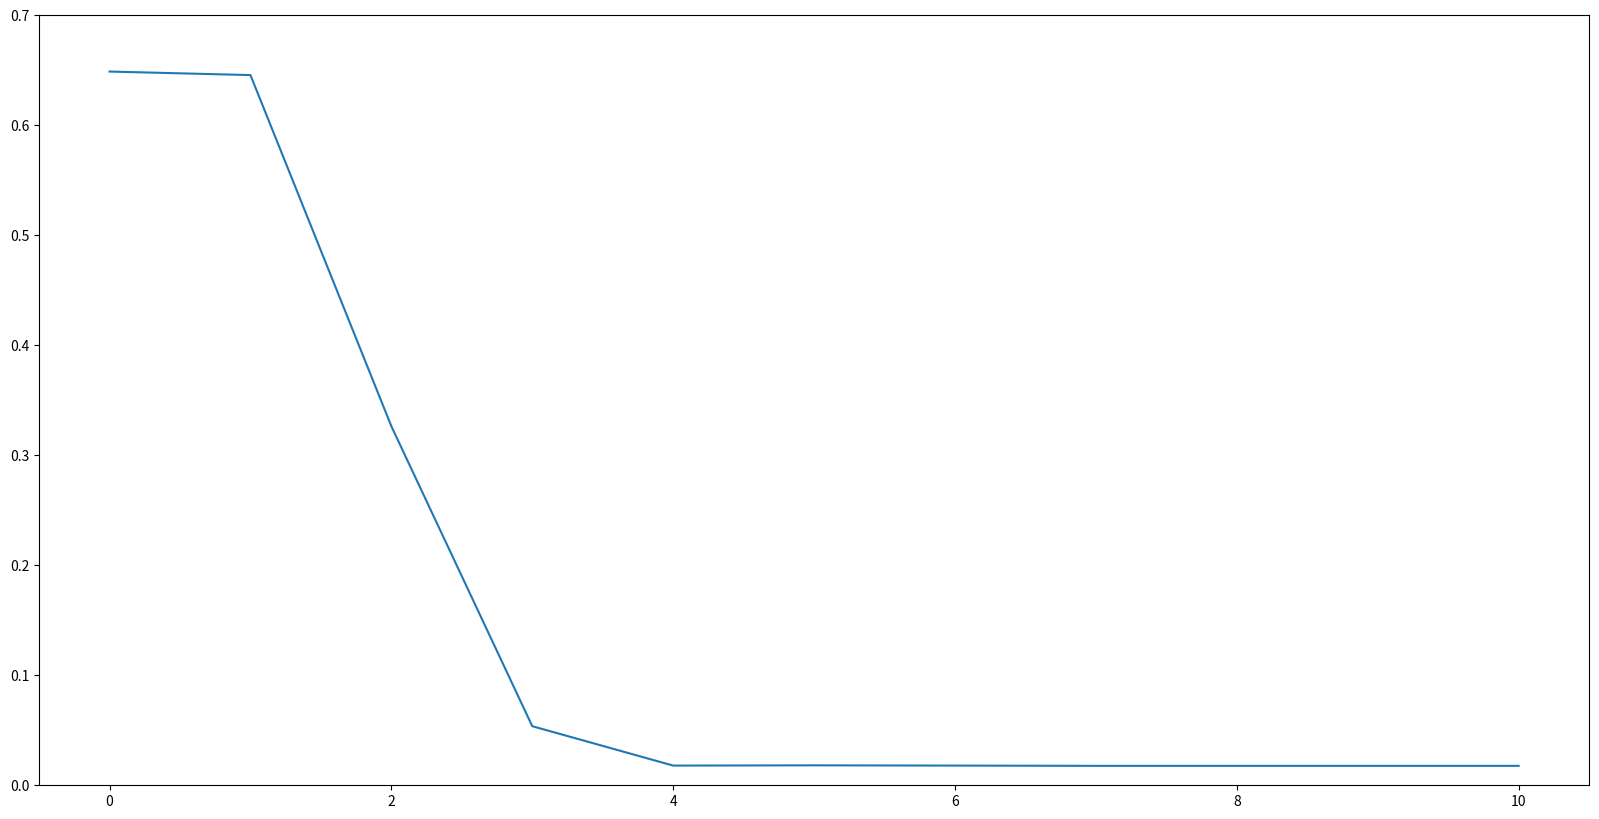

Generate this figure with matplotlib:
import matplotlib.pyplot as plt
 
 
plt.figure(figsize=(20, 10), dpi=100)
game = [0,1,2,3,4,5,6,7,8,9,10]
# scores = [0.6488409456047739, 0.6495294927702547, 0.6497590084920817, 0.6511361028230434, 0.6499885242139086, 0.64838191416112, 0.6453982097773697, 0.6431030525591003, 0.639889832453523, 0.635988065182465, 0.6334633922423686]
scores = [0.6488409456047739, 0.6456277254991967, 0.326371356437916, 0.05370667890750516, 0.017902226302501722, 0.018131742024328667, 0.017902226302501722, 0.017672710580674777, 0.017672710580674777, 0.017672710580674777,0.017672710580674777]
plt.ylim(0,0.7)
plt.plot(game, scores)
plt.savefig('tets.png')